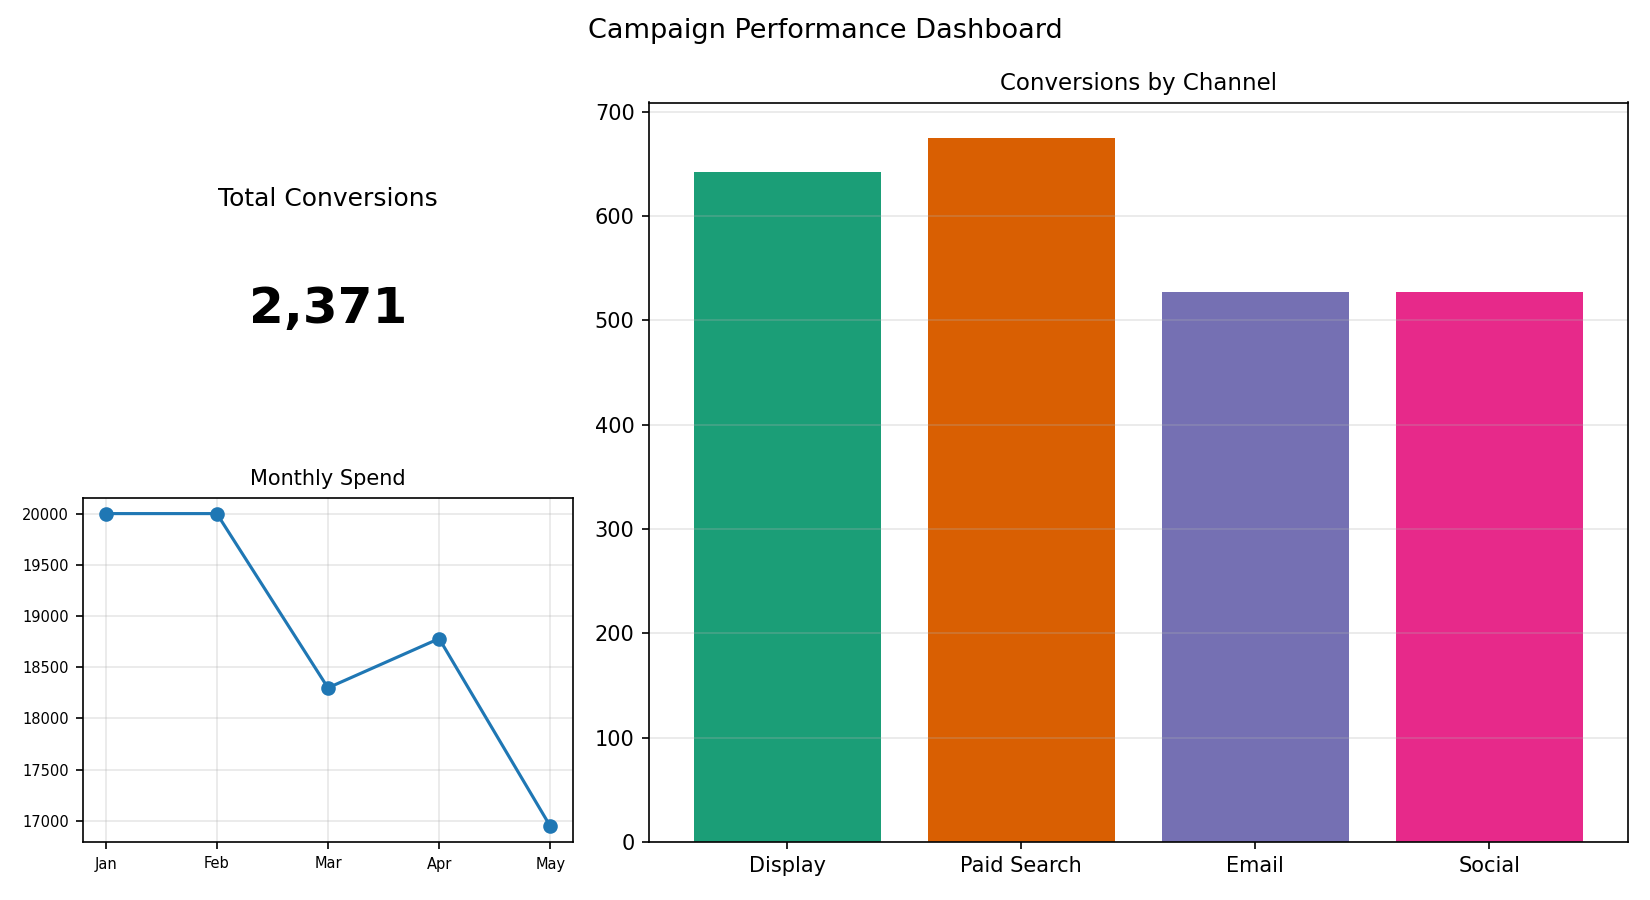

The file beside this chart, header and first rows:
Channel, Conversions
Display, 642
Paid Search, 675
Email, 527
Social, 527
